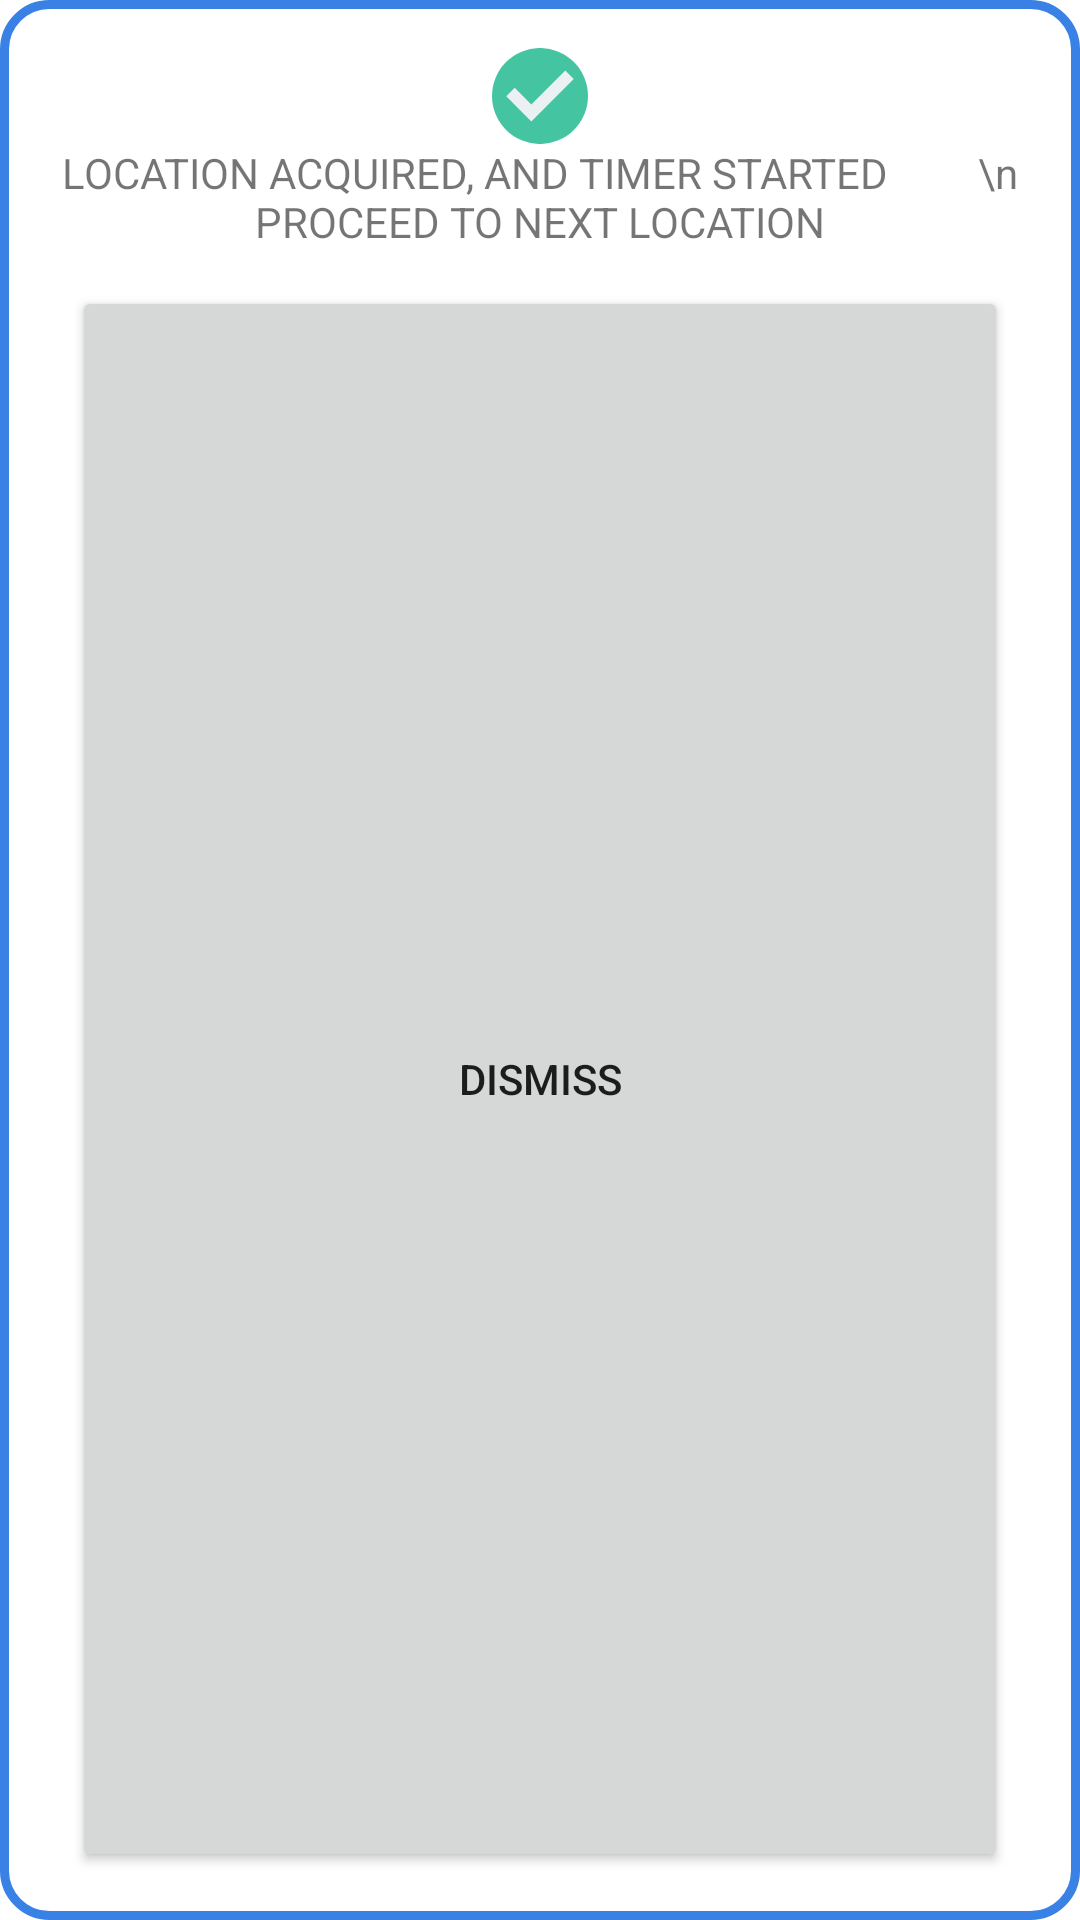

Layout XML and referenced resources for this Android screen:
<!-- AndroidManifest.xml: application theme Theme.StreetEfficient -->
<!-- res/layout/dialog_ready.xml -->
<?xml version="1.0" encoding="utf-8"?>
<LinearLayout xmlns:android="http://schemas.android.com/apk/res/android"
    android:layout_width="wrap_content"
    android:layout_height="wrap_content"
    android:background="@drawable/diag_round_blue"
    android:gravity="center"
    android:orientation="vertical"
    android:padding="16dp">

    <ImageView
        android:layout_width="wrap_content"
        android:layout_height="wrap_content"
        android:contentDescription="@string/check_mark"
        android:src="@drawable/ic_tick" />

    <TextView
        android:layout_width="wrap_content"
        android:layout_height="wrap_content"
        android:text="LOCATION ACQUIRED, AND TIMER STARTED
        \n PROCEED TO NEXT LOCATION"
        android:textAlignment="center" />

    <Button
        android:id="@+id/btn_dismiss"
        android:layout_width="match_parent"
        android:layout_height="match_parent"
        android:layout_marginStart="8dp"
        android:layout_marginTop="12dp"
        android:layout_marginEnd="8dp"
        android:text="@string/dismiss" />

</LinearLayout>
<!-- resources referenced by this layout -->
<resources>
  <!-- drawable diag_round_blue (drawable) -->
  <?xml version="1.0" encoding="utf-8"?>
  <shape xmlns:android="http://schemas.android.com/apk/res/android"
      android:shape="rectangle">
  
      <solid android:color="@color/white" />
      <corners android:radius="15dp" />
      <stroke android:width="3dp" android:color="@color/colorPrimary"/>
  
  </shape>
  <!-- drawable ic_tick (drawable) -->
  <vector android:height="32dp" android:viewportHeight="468.293"
      android:viewportWidth="468.293" android:width="32dp" xmlns:android="http://schemas.android.com/apk/res/android">
      <path android:fillColor="#44C4A1" android:pathData="M234.146,234.146m-234.146,0a234.146,234.146 0,1 1,468.292 0a234.146,234.146 0,1 1,-468.292 0"/>
      <path android:fillColor="#EBF0F3" android:pathData="M357.52,110.145l-165.525,165.525l-81.222,-81.219l-41.239,41.233l122.461,122.464l206.764,-206.77z"/>
  </vector>
  <string name="check_mark">check_mark</string>
  <string name="dismiss">dismiss</string>
  <style name="Theme.StreetEfficient" parent="Theme.MaterialComponents.Light.NoActionBar">
          
          <item name="colorPrimary">#427DD0</item>
          <item name="colorPrimaryDark">#0F69E6</item>
          <item name="colorPrimaryVariant">@color/purple_700</item>
          <item name="colorOnPrimary">@color/white</item>
          
          <item name="colorSecondary">@color/teal_200</item>
          <item name="colorSecondaryVariant">@color/teal_700</item>
          <item name="colorOnSecondary">@color/black</item>
          
          <item name="android:statusBarColor">#0F69E6</item>
          
          <item name="windowActionBar">false</item>
          <item name="windowNoTitle">true</item>
          <item name="snackbarStyle">@style/snackbar_style</item>
      </style>
  <color name="white">#FFFFFFFF</color>
  <color name="colorPrimary">#3981E5</color>
  <color name="purple_700">#FF3700B3</color>
  <color name="teal_200">#FF03DAC5</color>
  <color name="teal_700">#FF018786</color>
  <color name="black">#FF000000</color>
  <style name="snackbar_style" parent="@style/Widget.MaterialComponents.Snackbar">
          
          <item name="backgroundTint">#427DD0</item>
      </style>
</resources>
